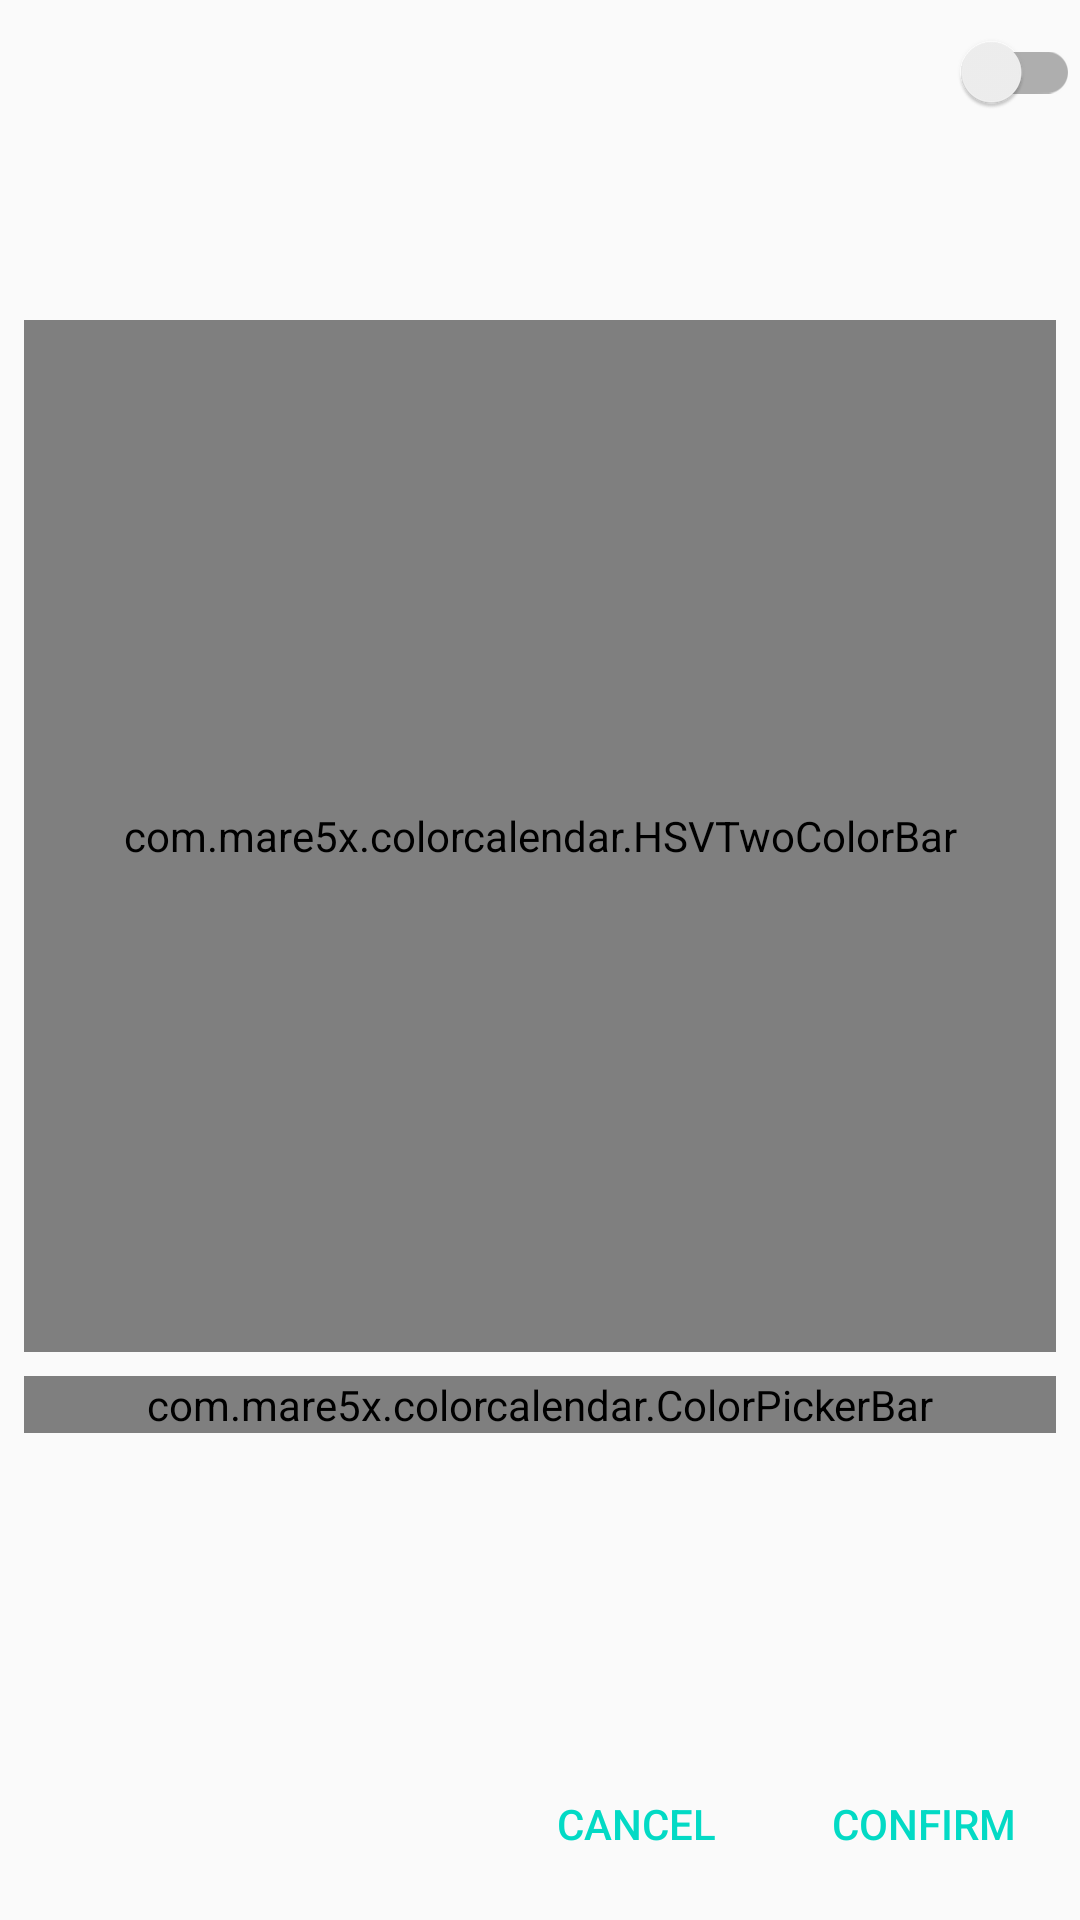

Write the Android layout XML for this screen, with the resource values it uses.
<!-- AndroidManifest.xml: application theme AppTheme -->
<!-- res/layout/dialog_two_color_picker.xml -->
<?xml version="1.0" encoding="utf-8"?>
<androidx.constraintlayout.widget.ConstraintLayout xmlns:android="http://schemas.android.com/apk/res/android"
    xmlns:app="http://schemas.android.com/apk/res-auto"
    xmlns:tools="http://schemas.android.com/tools"
    android:layout_width="wrap_content"
    android:layout_height="wrap_content">

    <androidx.constraintlayout.widget.Guideline
        android:id="@+id/guideline3"
        android:layout_width="wrap_content"
        android:layout_height="wrap_content"
        android:orientation="vertical"
        app:layout_constraintGuide_percent="0.4" />

    <com.mare5x.colorcalendar.HSVTwoColorBar
        android:id="@+id/colorCircleBar"
        android:layout_width="0dp"
        android:layout_height="0dp"
        android:layout_margin="8dp"
        app:layout_constraintBottom_toTopOf="@id/colorBar"
        app:layout_constraintDimensionRatio="H, 1"
        app:layout_constraintEnd_toEndOf="parent"
        app:layout_constraintHeight_default="spread"
        app:layout_constraintStart_toStartOf="parent"
        app:layout_constraintTop_toTopOf="parent"
        app:layout_constraintVertical_chainStyle="packed" />

    <Button
        android:id="@+id/cancelButton"
        style="@style/BorderlessButton"
        android:layout_width="wrap_content"
        android:layout_height="wrap_content"
        android:layout_marginStart="4dp"
        android:layout_marginEnd="8dp"
        android:layout_marginBottom="8dp"
        android:text="@string/cancel_button"
        app:layout_constraintBottom_toBottomOf="parent"
        app:layout_constraintEnd_toStartOf="@+id/confirmButton"
        app:layout_constraintHorizontal_bias="1.0"
        app:layout_constraintStart_toStartOf="@+id/guideline3" />

    <Button
        android:id="@+id/confirmButton"
        style="@style/BorderlessButton"
        android:layout_width="wrap_content"
        android:layout_height="wrap_content"
        android:layout_marginEnd="8dp"
        android:layout_marginBottom="8dp"
        android:text="@string/confirm_button"
        app:layout_constraintBottom_toBottomOf="parent"
        app:layout_constraintEnd_toEndOf="parent" />

    <com.mare5x.colorcalendar.ColorPickerBar
        android:id="@+id/colorBar"
        android:layout_width="0dp"
        android:layout_height="wrap_content"
        android:layout_marginStart="8dp"
        android:layout_marginEnd="8dp"
        android:layout_marginBottom="8dp"
        app:layout_constraintBottom_toTopOf="@id/cancelButton"
        app:layout_constraintEnd_toEndOf="parent"
        app:layout_constraintStart_toStartOf="parent"
        app:layout_constraintTop_toBottomOf="@+id/colorCircleBar" >

    </com.mare5x.colorcalendar.ColorPickerBar>

    <androidx.appcompat.widget.SwitchCompat
        android:id="@+id/circleSwitch"
        android:layout_width="wrap_content"
        android:layout_height="wrap_content"
        android:minWidth="48dp"
        android:minHeight="48dp"
        app:layout_constraintEnd_toEndOf="parent"
        app:layout_constraintTop_toTopOf="parent" />

</androidx.constraintlayout.widget.ConstraintLayout>
<!-- resources referenced by this layout -->
<resources>
  <string name="cancel_button">Cancel</string>
  <string name="confirm_button">Confirm</string>
  <style name="BorderlessButton" parent="@style/Widget.AppCompat.Button.Borderless.Colored">
      </style>
  <style name="AppTheme" parent="Theme.AppCompat.Light.DarkActionBar">
          
          <item name="colorPrimary">@color/colorPrimary</item>
          <item name="colorPrimaryDark">@color/colorPrimaryDark</item>
          <item name="colorAccent">@color/colorAccent</item>
      </style>
  <!-- not gathered from this repository: default colours our renderer supplied (Android Studio template values) -->
  <color name="colorPrimary">#FF6200EE</color>
  <color name="colorPrimaryDark">#FF3700B3</color>
  <color name="colorAccent">#FF03DAC5</color>
</resources>
